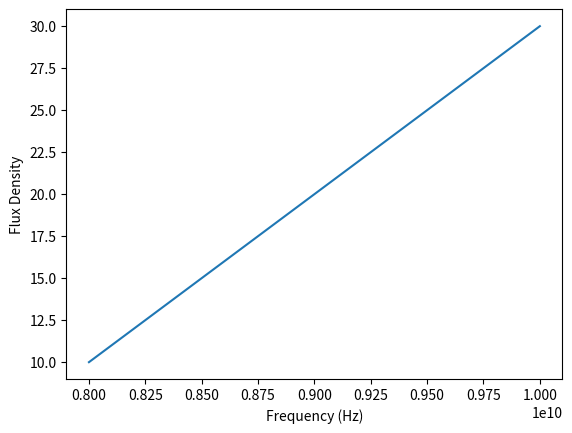

Write Python code to recreate this figure.
#%%
import matplotlib.pyplot as plt
from matplotlib.ticker import FuncFormatter

# 假设你有频率和流量的数据
freq = [8e9, 9e9, 10e9]  # 示例频率数据
flux = [10, 20, 30]      # 示例流量数据

# 创建图形
plt.plot(freq, flux)
plt.xlabel('Frequency (Hz)')
plt.ylabel('Flux Density')

# 自定义轴刻度标签的格式函数


# 显示图形
plt.show()

# %%
